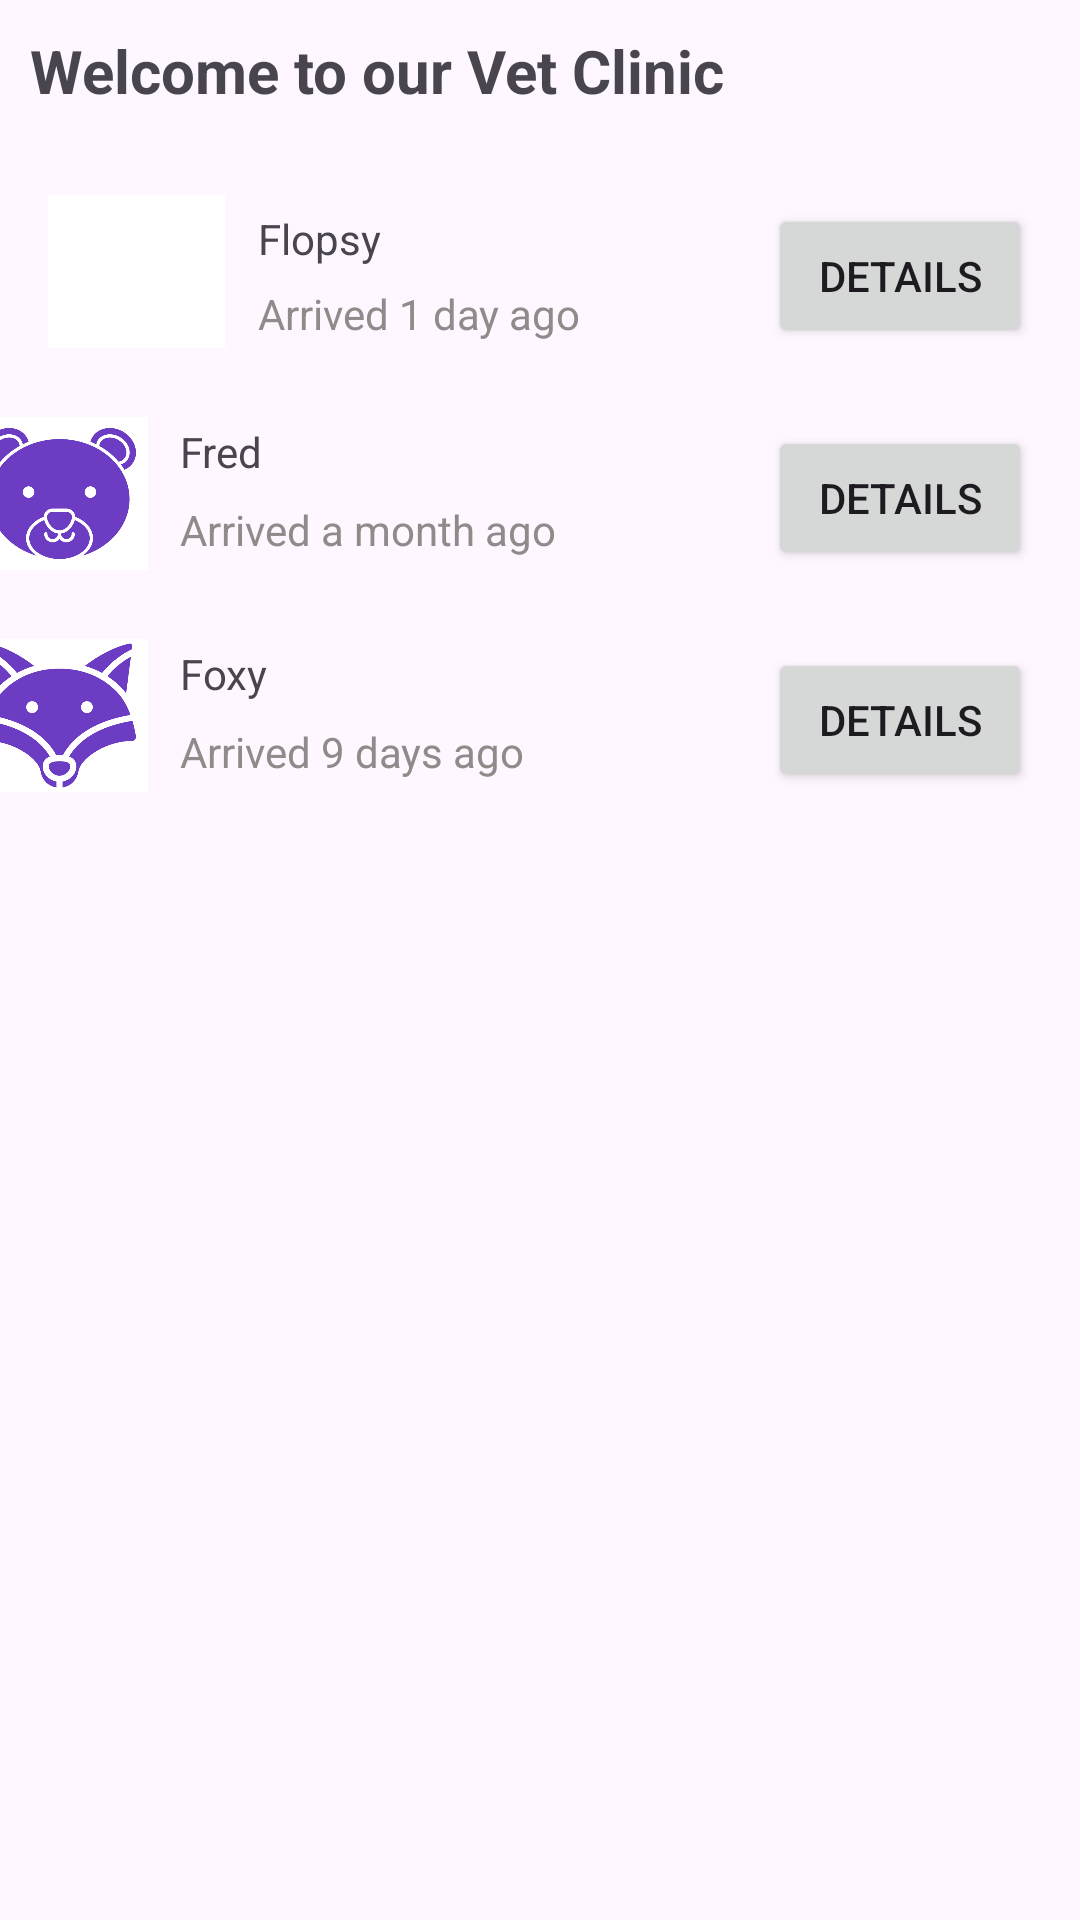

Android layout source for this screen:
<!-- AndroidManifest.xml: application theme Theme.NewLab1 -->
<!-- res/layout/activity_main.xml -->
<?xml version="1.0" encoding="utf-8"?>
<androidx.constraintlayout.widget.ConstraintLayout xmlns:android="http://schemas.android.com/apk/res/android"
    xmlns:app="http://schemas.android.com/apk/res-auto"
    xmlns:tools="http://schemas.android.com/tools"
    android:id="@+id/tvmain"
    android:layout_width="match_parent"
    android:layout_height="match_parent"
    tools:context=".MainActivity">


    <TextView
        android:id="@+id/maintv"
        android:layout_width="0dp"
        android:layout_height="wrap_content"
        android:layout_marginStart="10dp"
        android:layout_marginTop="10dp"
        android:text="Welcome to our Vet Clinic"
        android:textSize="20sp"
        android:textStyle="bold"
        app:layout_constraintEnd_toEndOf="parent"
        app:layout_constraintHorizontal_bias="0.021"
        app:layout_constraintStart_toStartOf="parent"
        app:layout_constraintTop_toTopOf="parent" />

    <Button
        android:id="@+id/button2"
        style="@style/Widget.AppCompat.Button"
        android:layout_width="wrap_content"
        android:layout_height="wrap_content"
        android:layout_marginTop="142dp"
        android:layout_marginEnd="16dp"
        android:text="DETAILS"
        app:layout_constraintEnd_toEndOf="parent"
        app:layout_constraintTop_toTopOf="parent" />

    <Button
        android:id="@+id/button1"
        style="@style/Widget.AppCompat.Button"
        android:layout_width="wrap_content"
        android:layout_height="wrap_content"
        android:layout_marginTop="68dp"
        android:layout_marginEnd="16dp"
        android:text="DETAILS"
        app:layout_constraintEnd_toEndOf="parent"
        app:layout_constraintTop_toTopOf="parent" />

    <ImageView
        android:id="@+id/imageView"
        android:layout_width="59dp"
        android:layout_height="51dp"
        android:layout_marginStart="16dp"
        android:layout_marginTop="28dp"
        android:background="#FFFFFF"
        android:src="@drawable/rabbit"
        app:elevation="12dp"
        app:layout_constraintStart_toStartOf="parent"
        app:layout_constraintTop_toBottomOf="@+id/maintv"
        app:tint="@color/purplus"
        tools:srcCompat="@drawable/rabbit" />

    <com.google.android.material.appbar.MaterialToolbar
        android:id="@+id/materialToolbar"
        android:layout_width="390dp"
        android:layout_height="wrap_content"

        android:layout_marginStart="10dp"
        android:layout_marginTop="60dp"
        android:layout_marginEnd="10dp"
        android:background="#00FFFFFF"
        android:minHeight="?attr/actionBarSize"
        android:theme="?android:attr/progressBarStyle"

        app:layout_constraintEnd_toEndOf="parent"
        app:layout_constraintHorizontal_bias="0.5"
        app:layout_constraintStart_toStartOf="parent"
        app:layout_constraintTop_toTopOf="parent" />

    <TextView
        android:id="@+id/textView"
        android:layout_width="wrap_content"
        android:layout_height="wrap_content"
        android:layout_marginStart="70dp"
        android:layout_marginTop="10dp"
        android:text="Flopsy"
        app:layout_constraintStart_toStartOf="@+id/imageView"
        app:layout_constraintTop_toTopOf="@+id/materialToolbar" />

    <TextView
        android:id="@+id/textView2"
        android:layout_width="wrap_content"
        android:layout_height="wrap_content"
        android:layout_marginStart="70dp"
        android:layout_marginBottom="10dp"
        android:text="Arrived 1 day ago"
        android:textColor="#918A8A"
        app:layout_constraintBottom_toBottomOf="@+id/materialToolbar"
        app:layout_constraintStart_toStartOf="@+id/imageView" />

    <com.google.android.material.appbar.MaterialToolbar
        android:id="@+id/materialToolbar3"
        android:layout_width="390dp"
        android:layout_height="wrap_content"
        android:layout_marginStart="10dp"
        android:layout_marginTop="10dp"
        android:layout_marginEnd="10dp"
        android:background="#00FFFFFF"
        android:minHeight="?attr/actionBarSize"
        android:theme="?attr/actionBarTheme"
        app:layout_constraintEnd_toEndOf="parent"
        app:layout_constraintStart_toStartOf="parent"
        app:layout_constraintTop_toBottomOf="@+id/materialToolbar" />

    <ImageView
        android:id="@+id/imageView2"
        android:layout_width="59dp"
        android:layout_height="51dp"
        android:layout_marginStart="5dp"
        android:layout_marginTop="5dp"
        android:background="#FFFFFF"
        android:src="@drawable/bear"
        app:elevation="12dp"
        app:layout_constraintStart_toStartOf="@+id/materialToolbar3"
        app:layout_constraintTop_toTopOf="@+id/materialToolbar3"
        app:tint="@color/purplus"
        tools:srcCompat="@drawable/bear" />

    <TextView
        android:id="@+id/textView3"
        android:layout_width="wrap_content"
        android:layout_height="wrap_content"
        android:layout_marginStart="75dp"
        android:layout_marginTop="7dp"
        android:text="Fred"
        app:layout_constraintStart_toStartOf="@+id/materialToolbar3"
        app:layout_constraintTop_toTopOf="@+id/materialToolbar3" />

    <TextView
        android:id="@+id/textView4"
        android:layout_width="wrap_content"
        android:layout_height="wrap_content"
        android:layout_marginStart="75dp"
        android:layout_marginBottom="12dp"
        android:text="Arrived a month ago"
        android:textColor="#918A8A"
        app:layout_constraintBottom_toBottomOf="@+id/materialToolbar3"
        app:layout_constraintStart_toStartOf="@+id/materialToolbar3" />

    <com.google.android.material.appbar.MaterialToolbar
        android:id="@+id/materialToolbar4"
        android:layout_width="390dp"
        android:layout_height="wrap_content"
        android:layout_marginStart="10dp"
        android:layout_marginTop="10dp"
        android:layout_marginEnd="10dp"
        android:background="#00FFFFFF"
        android:minHeight="?attr/actionBarSize"
        android:theme="?attr/actionBarTheme"
        app:layout_constraintEnd_toEndOf="parent"
        app:layout_constraintStart_toStartOf="parent"
        app:layout_constraintTop_toBottomOf="@+id/materialToolbar3" />

    <Button
        android:id="@+id/button3"
        style="@style/Widget.AppCompat.Button"
        android:layout_width="wrap_content"
        android:layout_height="wrap_content"
        android:layout_marginTop="216dp"
        android:layout_marginEnd="16dp"
        android:text="DETAILS"
        app:layout_constraintEnd_toEndOf="parent"
        app:layout_constraintTop_toTopOf="parent" />

    <ImageView
        android:id="@+id/imageView3"
        android:layout_width="59dp"
        android:layout_height="51dp"
        android:layout_marginStart="5dp"
        android:layout_marginTop="5dp"
        android:background="#FFFFFF"
        android:src="@drawable/fox"
        app:elevation="12dp"
        app:layout_constraintStart_toStartOf="@+id/materialToolbar4"
        app:layout_constraintTop_toTopOf="@+id/materialToolbar4"
        app:tint="@color/purplus"
        tools:srcCompat="@drawable/fox" />

    <TextView
        android:id="@+id/textView5"
        android:layout_width="wrap_content"
        android:layout_height="wrap_content"
        android:layout_marginStart="75dp"
        android:layout_marginTop="7dp"
        android:text="Foxy"
        app:layout_constraintStart_toStartOf="@+id/materialToolbar4"
        app:layout_constraintTop_toTopOf="@+id/materialToolbar4" />

    <TextView
        android:id="@+id/textView6"
        android:layout_width="wrap_content"
        android:layout_height="wrap_content"
        android:layout_marginStart="75dp"
        android:layout_marginBottom="12dp"
        android:text="Arrived 9 days ago"
        android:textColor="#918A8A"
        app:layout_constraintBottom_toBottomOf="@+id/materialToolbar4"
        app:layout_constraintStart_toStartOf="@+id/materialToolbar4" />


</androidx.constraintlayout.widget.ConstraintLayout>
<!-- resources referenced by this layout -->
<resources>
  <color name="purplus">#FF6C3CC3</color>
  <!-- drawable bear: png bitmap (drawable, 20305 bytes) -->
  <!-- drawable fox: png bitmap (drawable, 20253 bytes) -->
  <style name="Theme.NewLab1" parent="Base.Theme.NewLab1" />
  <style name="Base.Theme.NewLab1" parent="Theme.Material3.DayNight.NoActionBar">
          
          
      </style>
</resources>
